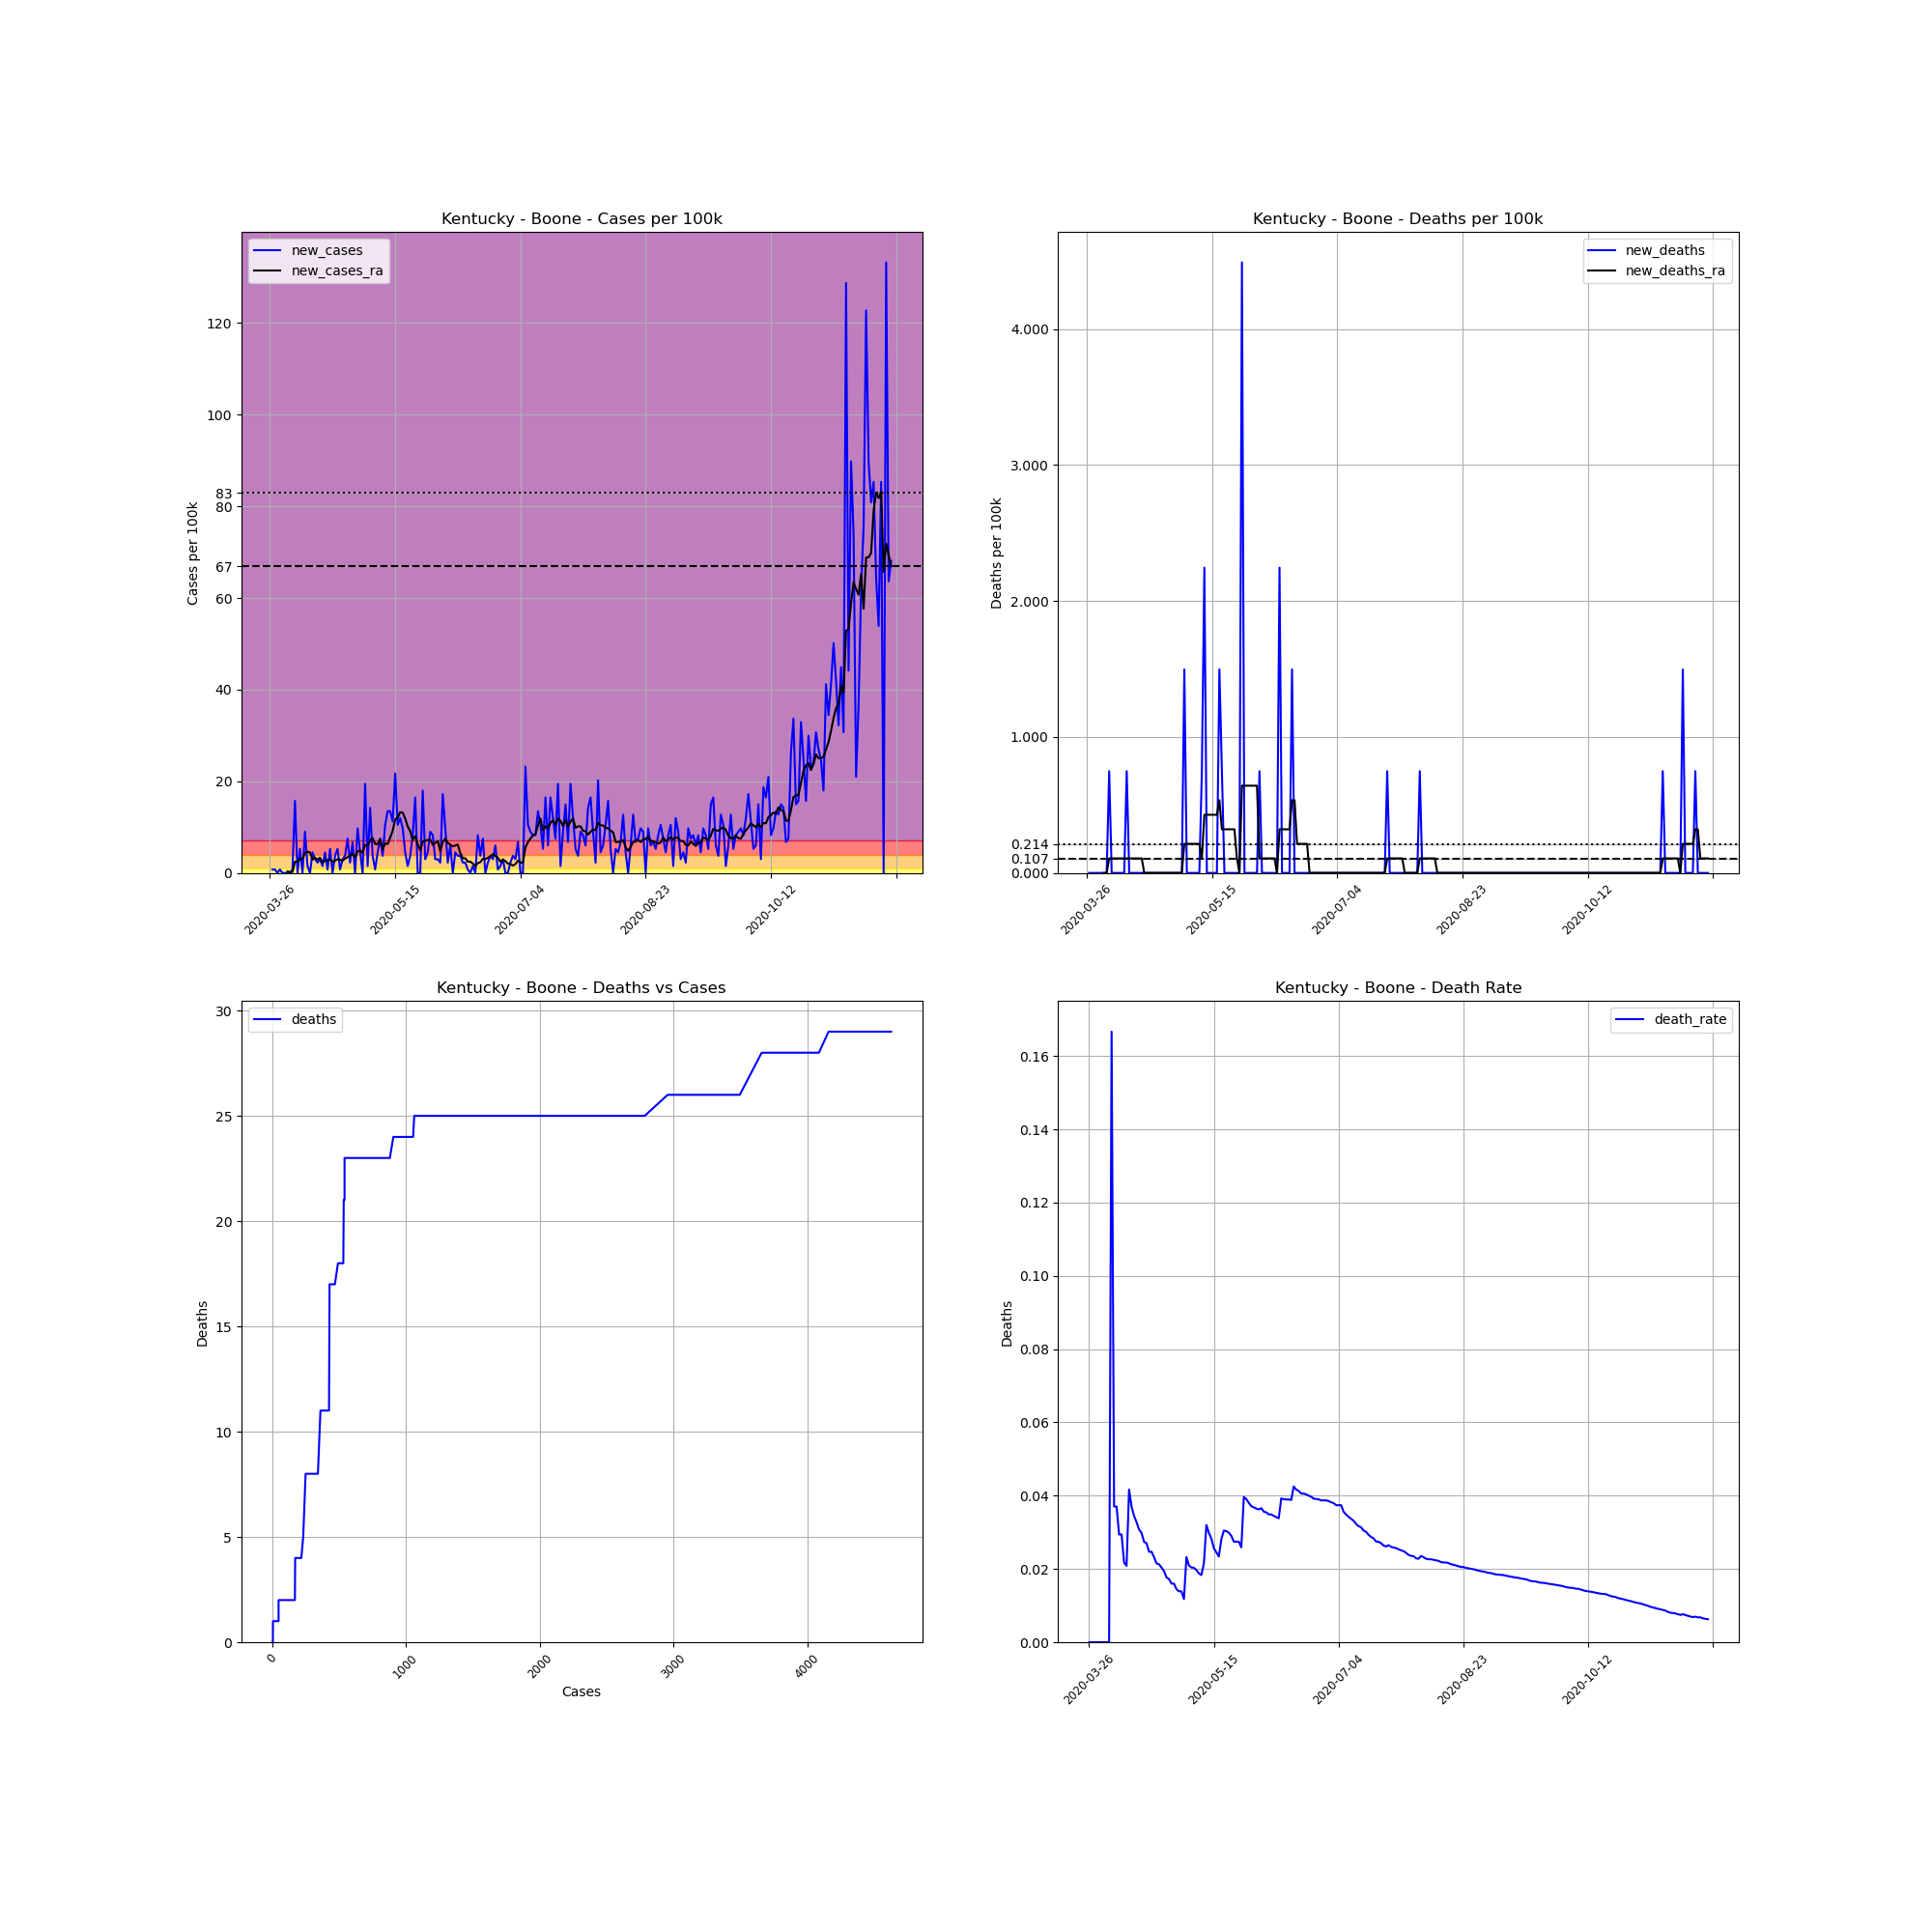

Source data for this figure (header and first rows):
, date, county, state, fips, cases, deaths, COUNTY, STNAME, CTYNAME, POPESTIMATE2019, cases_per_100k, deaths_per_100k, death_rate, new_cases, new_deaths, new_cases_ra, new_deaths_ra
396355, 2020-03-26, Boone, Kentucky, 21015, 2, 0.0, 15, Kentucky, Boone, 133581, 1.497, 0.0, 0.0, , , , 
396356, 2020-03-27, Boone, Kentucky, 21015, 3, 0.0, 15, Kentucky, Boone, 133581, 2.246, 0.0, 0.0, 0.7486, 0.0, , 
396357, 2020-03-28, Boone, Kentucky, 21015, 4, 0.0, 15, Kentucky, Boone, 133581, 2.994, 0.0, 0.0, 0.7486, 0.0, , 
396358, 2020-03-29, Boone, Kentucky, 21015, 4, 0.0, 15, Kentucky, Boone, 133581, 2.994, 0.0, 0.0, 0.0, 0.0, , 
396359, 2020-03-30, Boone, Kentucky, 21015, 5, 0.0, 15, Kentucky, Boone, 133581, 3.743, 0.0, 0.0, 0.7486, 0.0, , 
396360, 2020-03-31, Boone, Kentucky, 21015, 5, 0.0, 15, Kentucky, Boone, 133581, 3.743, 0.0, 0.0, 0.0, 0.0, , 
396361, 2020-04-01, Boone, Kentucky, 21015, 5, 0.0, 15, Kentucky, Boone, 133581, 3.743, 0.0, 0.0, 0.0, 0.0, , 
396362, 2020-04-02, Boone, Kentucky, 21015, 5, 0.0, 15, Kentucky, Boone, 133581, 3.743, 0.0, 0.0, 0.0, 0.0, 0.3208, 0.0
396363, 2020-04-03, Boone, Kentucky, 21015, 5, 0.0, 15, Kentucky, Boone, 133581, 3.743, 0.0, 0.0, 0.0, 0.0, 0.2139, 0.0
396364, 2020-04-04, Boone, Kentucky, 21015, 6, 1.0, 15, Kentucky, Boone, 133581, 4.492, 0.7486, 0.1667, 0.7486, 0.7486, 0.2139, 0.1069
396365, 2020-04-05, Boone, Kentucky, 21015, 27, 1.0, 15, Kentucky, Boone, 133581, 20.21, 0.7486, 0.03704, 15.72, 0.0, 2.46, 0.1069
396366, 2020-04-06, Boone, Kentucky, 21015, 27, 1.0, 15, Kentucky, Boone, 133581, 20.21, 0.7486, 0.03704, 0.0, 0.0, 2.353, 0.1069
396367, 2020-04-07, Boone, Kentucky, 21015, 34, 1.0, 15, Kentucky, Boone, 133581, 25.45, 0.7486, 0.02941, 5.24, 0.0, 3.101, 0.1069
396368, 2020-04-08, Boone, Kentucky, 21015, 34, 1.0, 15, Kentucky, Boone, 133581, 25.45, 0.7486, 0.02941, 0.0, 0.0, 3.101, 0.1069
396369, 2020-04-09, Boone, Kentucky, 21015, 46, 1.0, 15, Kentucky, Boone, 133581, 34.44, 0.7486, 0.02174, 8.983, 0.0, 4.385, 0.1069
396370, 2020-04-10, Boone, Kentucky, 21015, 48, 1.0, 15, Kentucky, Boone, 133581, 35.93, 0.7486, 0.02083, 1.497, 0.0, 4.599, 0.1069
396371, 2020-04-11, Boone, Kentucky, 21015, 48, 2.0, 15, Kentucky, Boone, 133581, 35.93, 1.497, 0.04167, 0.0, 0.7486, 4.492, 0.1069
396372, 2020-04-12, Boone, Kentucky, 21015, 54, 2.0, 15, Kentucky, Boone, 133581, 40.42, 1.497, 0.03704, 4.492, 0.0, 2.887, 0.1069
396373, 2020-04-13, Boone, Kentucky, 21015, 58, 2.0, 15, Kentucky, Boone, 133581, 43.42, 1.497, 0.03448, 2.994, 0.0, 3.315, 0.1069
396374, 2020-04-14, Boone, Kentucky, 21015, 61, 2.0, 15, Kentucky, Boone, 133581, 45.67, 1.497, 0.03279, 2.246, 0.0, 2.887, 0.1069
396375, 2020-04-15, Boone, Kentucky, 21015, 65, 2.0, 15, Kentucky, Boone, 133581, 48.66, 1.497, 0.03077, 2.994, 0.0, 3.315, 0.1069
396376, 2020-04-16, Boone, Kentucky, 21015, 67, 2.0, 15, Kentucky, Boone, 133581, 50.16, 1.497, 0.02985, 1.497, 0.0, 2.246, 0.1069
396377, 2020-04-17, Boone, Kentucky, 21015, 73, 2.0, 15, Kentucky, Boone, 133581, 54.65, 1.497, 0.0274, 4.492, 0.0, 2.674, 0.1069
396378, 2020-04-18, Boone, Kentucky, 21015, 74, 2.0, 15, Kentucky, Boone, 133581, 55.4, 1.497, 0.02703, 0.7486, 0.0, 2.781, 0.0
396379, 2020-04-19, Boone, Kentucky, 21015, 81, 2.0, 15, Kentucky, Boone, 133581, 60.64, 1.497, 0.02469, 5.24, 0.0, 2.887, 0.0
396380, 2020-04-20, Boone, Kentucky, 21015, 81, 2.0, 15, Kentucky, Boone, 133581, 60.64, 1.497, 0.02469, 0.0, 0.0, 2.46, 0.0
396381, 2020-04-21, Boone, Kentucky, 21015, 86, 2.0, 15, Kentucky, Boone, 133581, 64.38, 1.497, 0.02326, 3.743, 0.0, 2.674, 0.0
396382, 2020-04-22, Boone, Kentucky, 21015, 93, 2.0, 15, Kentucky, Boone, 133581, 69.62, 1.497, 0.02151, 5.24, 0.0, 2.994, 0.0
396383, 2020-04-23, Boone, Kentucky, 21015, 94, 2.0, 15, Kentucky, Boone, 133581, 70.37, 1.497, 0.02128, 0.7486, 0.0, 2.887, 0.0
396384, 2020-04-24, Boone, Kentucky, 21015, 98, 2.0, 15, Kentucky, Boone, 133581, 73.36, 1.497, 0.02041, 2.994, 0.0, 2.674, 0.0
396385, 2020-04-25, Boone, Kentucky, 21015, 103, 2.0, 15, Kentucky, Boone, 133581, 77.11, 1.497, 0.01942, 3.743, 0.0, 3.101, 0.0
396386, 2020-04-26, Boone, Kentucky, 21015, 113, 2.0, 15, Kentucky, Boone, 133581, 84.59, 1.497, 0.0177, 7.486, 0.0, 3.422, 0.0
396387, 2020-04-27, Boone, Kentucky, 21015, 116, 2.0, 15, Kentucky, Boone, 133581, 86.84, 1.497, 0.01724, 2.246, 0.0, 3.743, 0.0
396388, 2020-04-28, Boone, Kentucky, 21015, 125, 2.0, 15, Kentucky, Boone, 133581, 93.58, 1.497, 0.016, 6.737, 0.0, 4.171, 0.0
396389, 2020-04-29, Boone, Kentucky, 21015, 125, 2.0, 15, Kentucky, Boone, 133581, 93.58, 1.497, 0.016, 0.0, 0.0, 3.422, 0.0
396390, 2020-04-30, Boone, Kentucky, 21015, 138, 2.0, 15, Kentucky, Boone, 133581, 103.3, 1.497, 0.01449, 9.732, 0.0, 4.706, 0.0
396391, 2020-05-01, Boone, Kentucky, 21015, 144, 2.0, 15, Kentucky, Boone, 133581, 107.8, 1.497, 0.01389, 4.492, 0.0, 4.919, 0.0
396392, 2020-05-02, Boone, Kentucky, 21015, 144, 2.0, 15, Kentucky, Boone, 133581, 107.8, 1.497, 0.01389, 0.0, 0.0, 4.385, 0.0
396393, 2020-05-03, Boone, Kentucky, 21015, 170, 2.0, 15, Kentucky, Boone, 133581, 127.3, 1.497, 0.01176, 19.46, 0.0, 6.096, 0.0
396394, 2020-05-04, Boone, Kentucky, 21015, 172, 4.0, 15, Kentucky, Boone, 133581, 128.8, 2.994, 0.02326, 1.497, 1.497, 5.989, 0.2139
396395, 2020-05-05, Boone, Kentucky, 21015, 191, 4.0, 15, Kentucky, Boone, 133581, 143, 2.994, 0.02094, 14.22, 0.0, 7.058, 0.2139
396396, 2020-05-06, Boone, Kentucky, 21015, 196, 4.0, 15, Kentucky, Boone, 133581, 146.7, 2.994, 0.02041, 3.743, 0.0, 7.593, 0.2139
396397, 2020-05-07, Boone, Kentucky, 21015, 197, 4.0, 15, Kentucky, Boone, 133581, 147.5, 2.994, 0.0203, 0.7486, 0.0, 6.31, 0.2139
396398, 2020-05-08, Boone, Kentucky, 21015, 203, 4.0, 15, Kentucky, Boone, 133581, 152, 2.994, 0.0197, 4.492, 0.0, 6.31, 0.2139
396399, 2020-05-09, Boone, Kentucky, 21015, 213, 4.0, 15, Kentucky, Boone, 133581, 159.5, 2.994, 0.01878, 7.486, 0.0, 7.379, 0.2139
396400, 2020-05-10, Boone, Kentucky, 21015, 218, 4.0, 15, Kentucky, Boone, 133581, 163.2, 2.994, 0.01835, 3.743, 0.0, 5.133, 0.2139
396401, 2020-05-11, Boone, Kentucky, 21015, 232, 5.0, 15, Kentucky, Boone, 133581, 173.7, 3.743, 0.02155, 10.48, 0.7486, 6.417, 0.1069
396402, 2020-05-12, Boone, Kentucky, 21015, 250, 8.0, 15, Kentucky, Boone, 133581, 187.2, 5.989, 0.032, 13.47, 2.246, 6.31, 0.4278
396403, 2020-05-13, Boone, Kentucky, 21015, 268, 8.0, 15, Kentucky, Boone, 133581, 200.6, 5.989, 0.02985, 13.47, 0.0, 7.7, 0.4278
396404, 2020-05-14, Boone, Kentucky, 21015, 283, 8.0, 15, Kentucky, Boone, 133581, 211.9, 5.989, 0.02827, 11.23, 0.0, 9.197, 0.4278
396405, 2020-05-15, Boone, Kentucky, 21015, 312, 8.0, 15, Kentucky, Boone, 133581, 233.6, 5.989, 0.02564, 21.71, 0.0, 11.66, 0.4278
396406, 2020-05-16, Boone, Kentucky, 21015, 326, 8.0, 15, Kentucky, Boone, 133581, 244, 5.989, 0.02454, 10.48, 0.0, 12.08, 0.4278
396407, 2020-05-17, Boone, Kentucky, 21015, 342, 8.0, 15, Kentucky, Boone, 133581, 256, 5.989, 0.02339, 11.98, 0.0, 13.26, 0.4278
396408, 2020-05-18, Boone, Kentucky, 21015, 355, 10.0, 15, Kentucky, Boone, 133581, 265.8, 7.486, 0.02817, 9.732, 1.497, 13.15, 0.5347
396409, 2020-05-19, Boone, Kentucky, 21015, 361, 11.0, 15, Kentucky, Boone, 133581, 270.2, 8.235, 0.03047, 4.492, 0.7486, 11.87, 0.3208
396410, 2020-05-20, Boone, Kentucky, 21015, 363, 11.0, 15, Kentucky, Boone, 133581, 271.7, 8.235, 0.0303, 1.497, 0.0, 10.16, 0.3208
396411, 2020-05-21, Boone, Kentucky, 21015, 368, 11.0, 15, Kentucky, Boone, 133581, 275.5, 8.235, 0.02989, 3.743, 0.0, 9.09, 0.3208
396412, 2020-05-22, Boone, Kentucky, 21015, 379, 11.0, 15, Kentucky, Boone, 133581, 283.7, 8.235, 0.02902, 8.235, 0.0, 7.165, 0.3208
396413, 2020-05-23, Boone, Kentucky, 21015, 401, 11.0, 15, Kentucky, Boone, 133581, 300.2, 8.235, 0.02743, 16.47, 0.0, 8.021, 0.3208
396414, 2020-05-24, Boone, Kentucky, 21015, 401, 11.0, 15, Kentucky, Boone, 133581, 300.2, 8.235, 0.02743, 0.0, 0.0, 6.31, 0.3208
... 189 more rows
